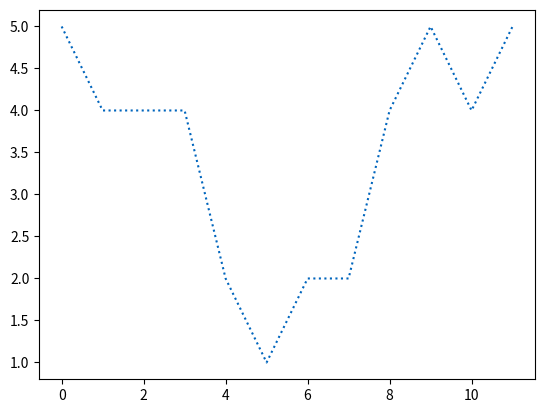

This chart was generated by the following Python code:
import matplotlib.pyplot as plt
import numpy as np

ypoints = np.array([5, 4, 4, 4, 2,1, 2, 2, 4, 5, 4, 5])

plt.plot(ypoints, linestyle = 'dotted', color="#0065bd")
plt.show()